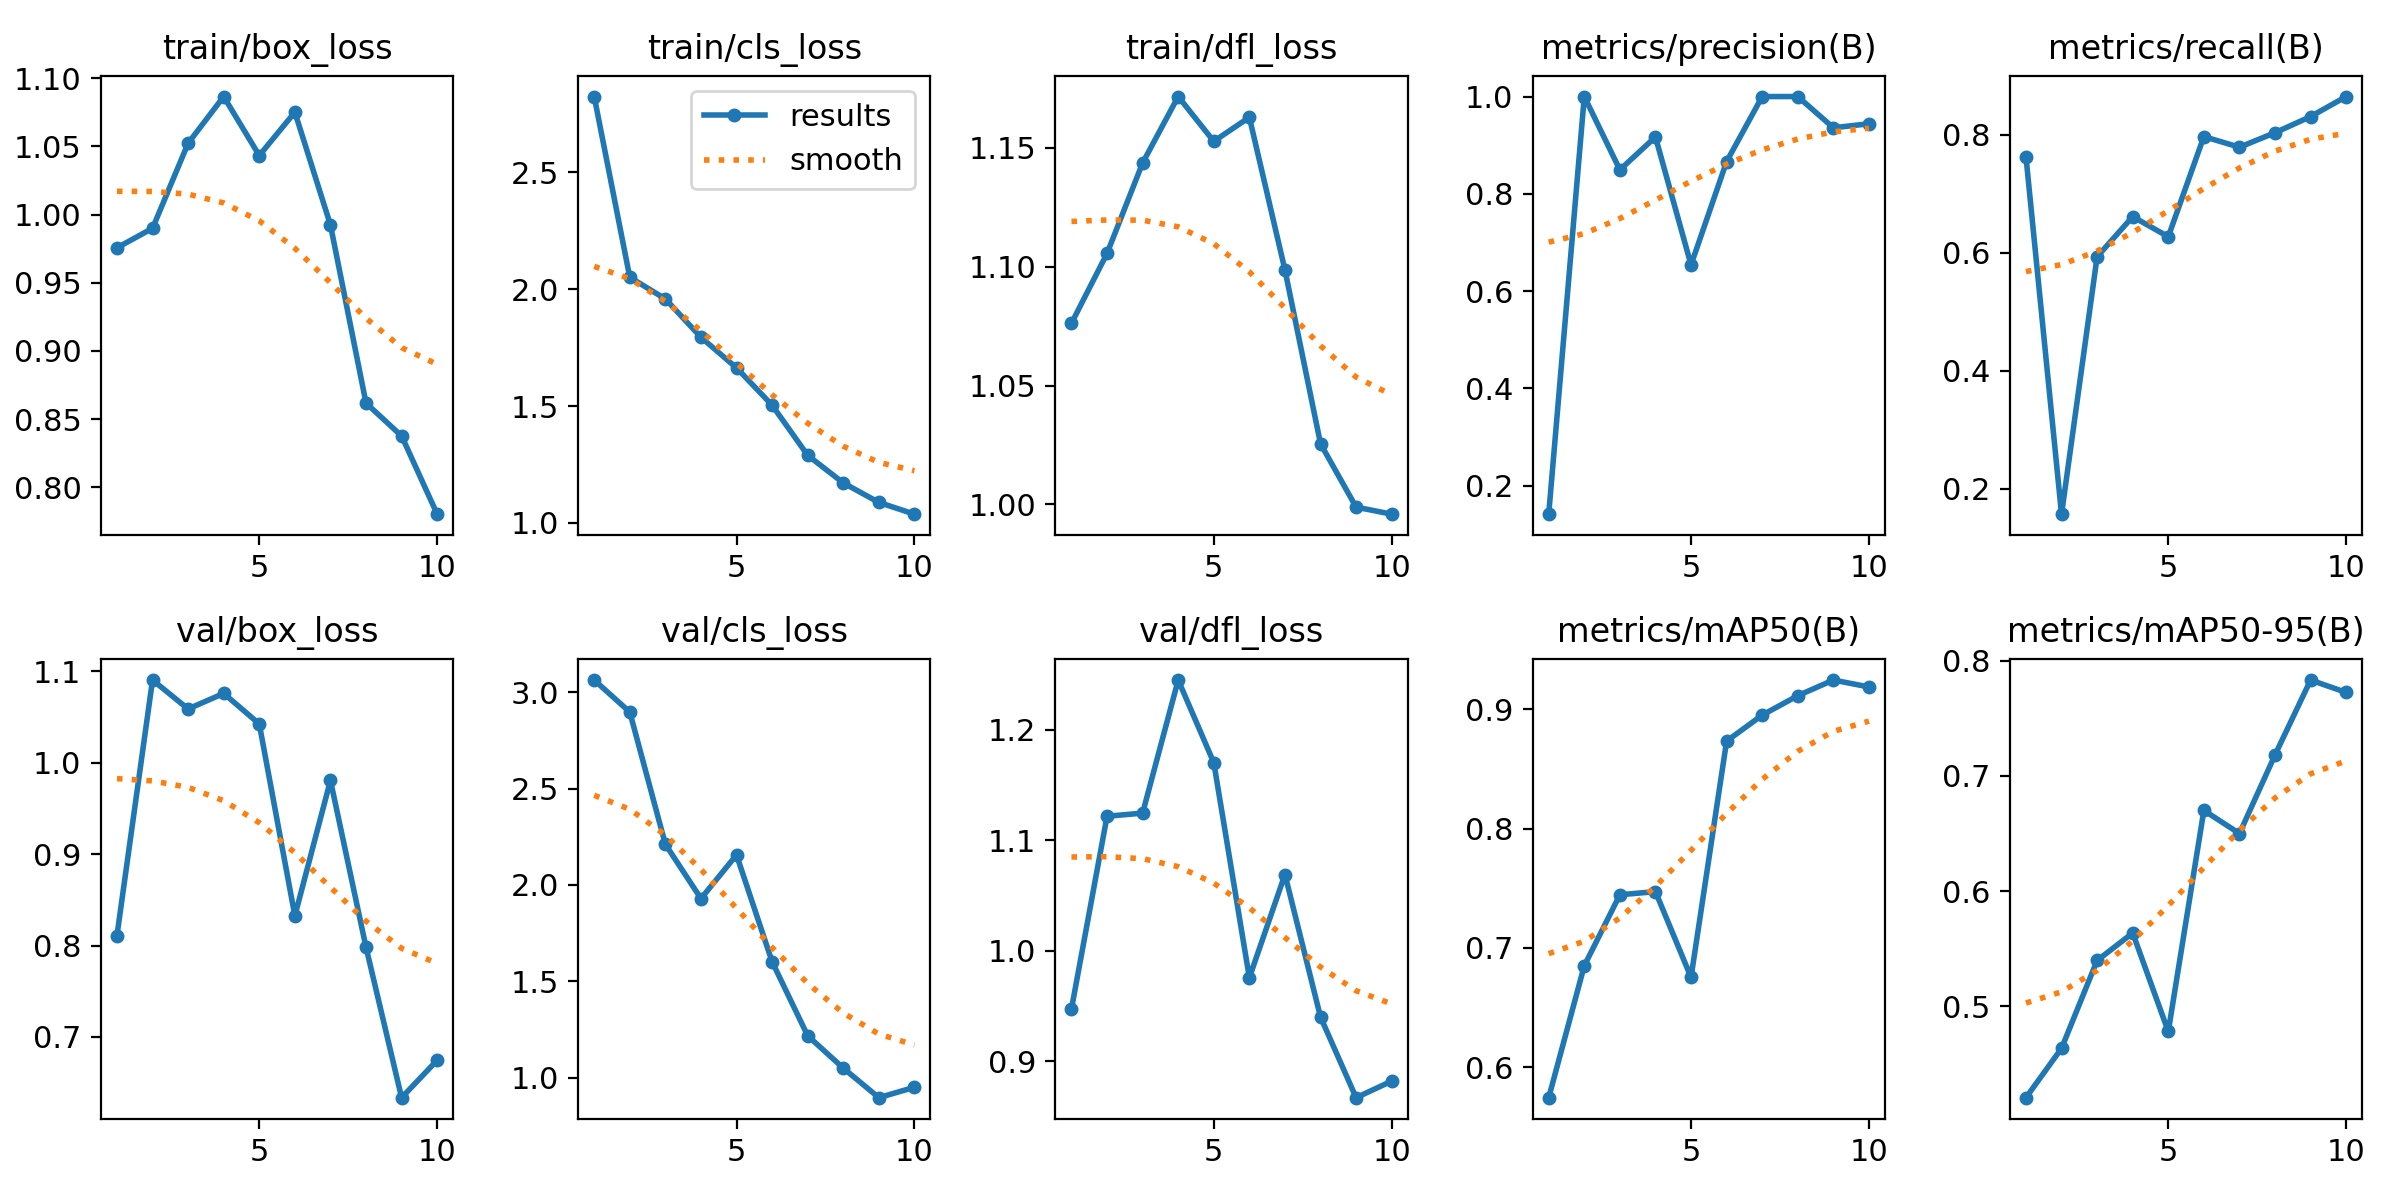

The file beside this chart, header and first rows:
epoch, time, train/box_loss, train/cls_loss, train/dfl_loss, metrics/precision(B), metrics/recall(B), metrics/mAP50(B), metrics/mAP50-95(B), val/box_loss, val/cls_loss, val/dfl_loss, lr/pg0, lr/pg1, lr/pg2
1, 57.34, 0.9757, 2.823, 1.076, 0.1416, 0.7627, 0.5744, 0.4209, 0.8109, 3.063, 0.9471, 0.00048, 0.00048, 0.00048
2, 113.8, 0.9899, 2.051, 1.106, 1, 0.1573, 0.685, 0.4637, 1.09, 2.897, 1.122, 0.000883, 0.000883, 0.000883
3, 169.9, 1.052, 1.958, 1.144, 0.8494, 0.5932, 0.7445, 0.5398, 1.059, 2.211, 1.125, 0.001187, 0.001187, 0.001187
4, 225.9, 1.087, 1.794, 1.171, 0.917, 0.661, 0.7472, 0.5637, 1.076, 1.93, 1.245, 0.001392, 0.001392, 0.001392
5, 283.2, 1.043, 1.663, 1.153, 0.654, 0.6271, 0.6753, 0.4783, 1.042, 2.156, 1.17, 0.001208, 0.001208, 0.001208
6, 340.7, 1.075, 1.504, 1.163, 0.8663, 0.7966, 0.8734, 0.67, 0.8325, 1.602, 0.9755, 0.00101, 0.00101, 0.00101
7, 398.4, 0.9924, 1.289, 1.099, 1, 0.7786, 0.8952, 0.65, 0.9806, 1.218, 1.069, 0.000812, 0.000812, 0.000812
8, 456.5, 0.8617, 1.171, 1.026, 1, 0.8032, 0.9115, 0.7181, 0.7981, 1.05, 0.9399, 0.000614, 0.000614, 0.000614
9, 514.3, 0.8376, 1.088, 0.9989, 0.9359, 0.8305, 0.9246, 0.7831, 0.6336, 0.8967, 0.8668, 0.000416, 0.000416, 0.000416
10, 572.2, 0.7802, 1.038, 0.9959, 0.9441, 0.8644, 0.9188, 0.7723, 0.6745, 0.9508, 0.8818, 0.000218, 0.000218, 0.000218
